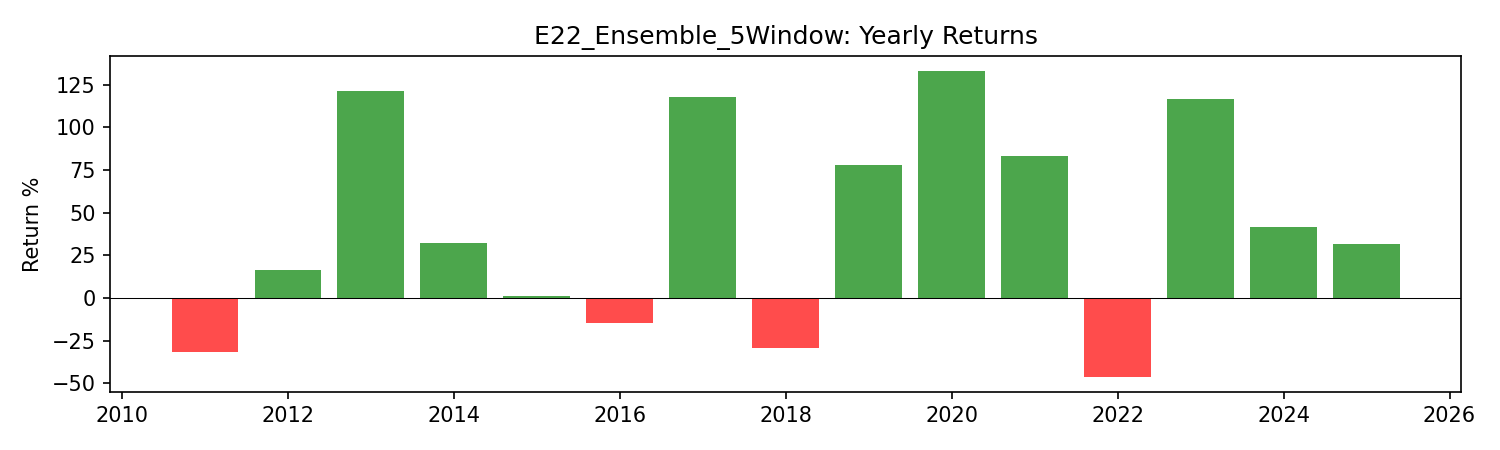

The data file committed next to this chart (first rows):
year, return
2011, -0.3191
2012, 0.1618
2013, 1.211
2014, 0.3234
2015, 0.01476
2016, -0.1439
2017, 1.181
2018, -0.2904
2019, 0.7771
2020, 1.328
2021, 0.8298
2022, -0.4606
2023, 1.167
2024, 0.4139
2025, 0.3184
